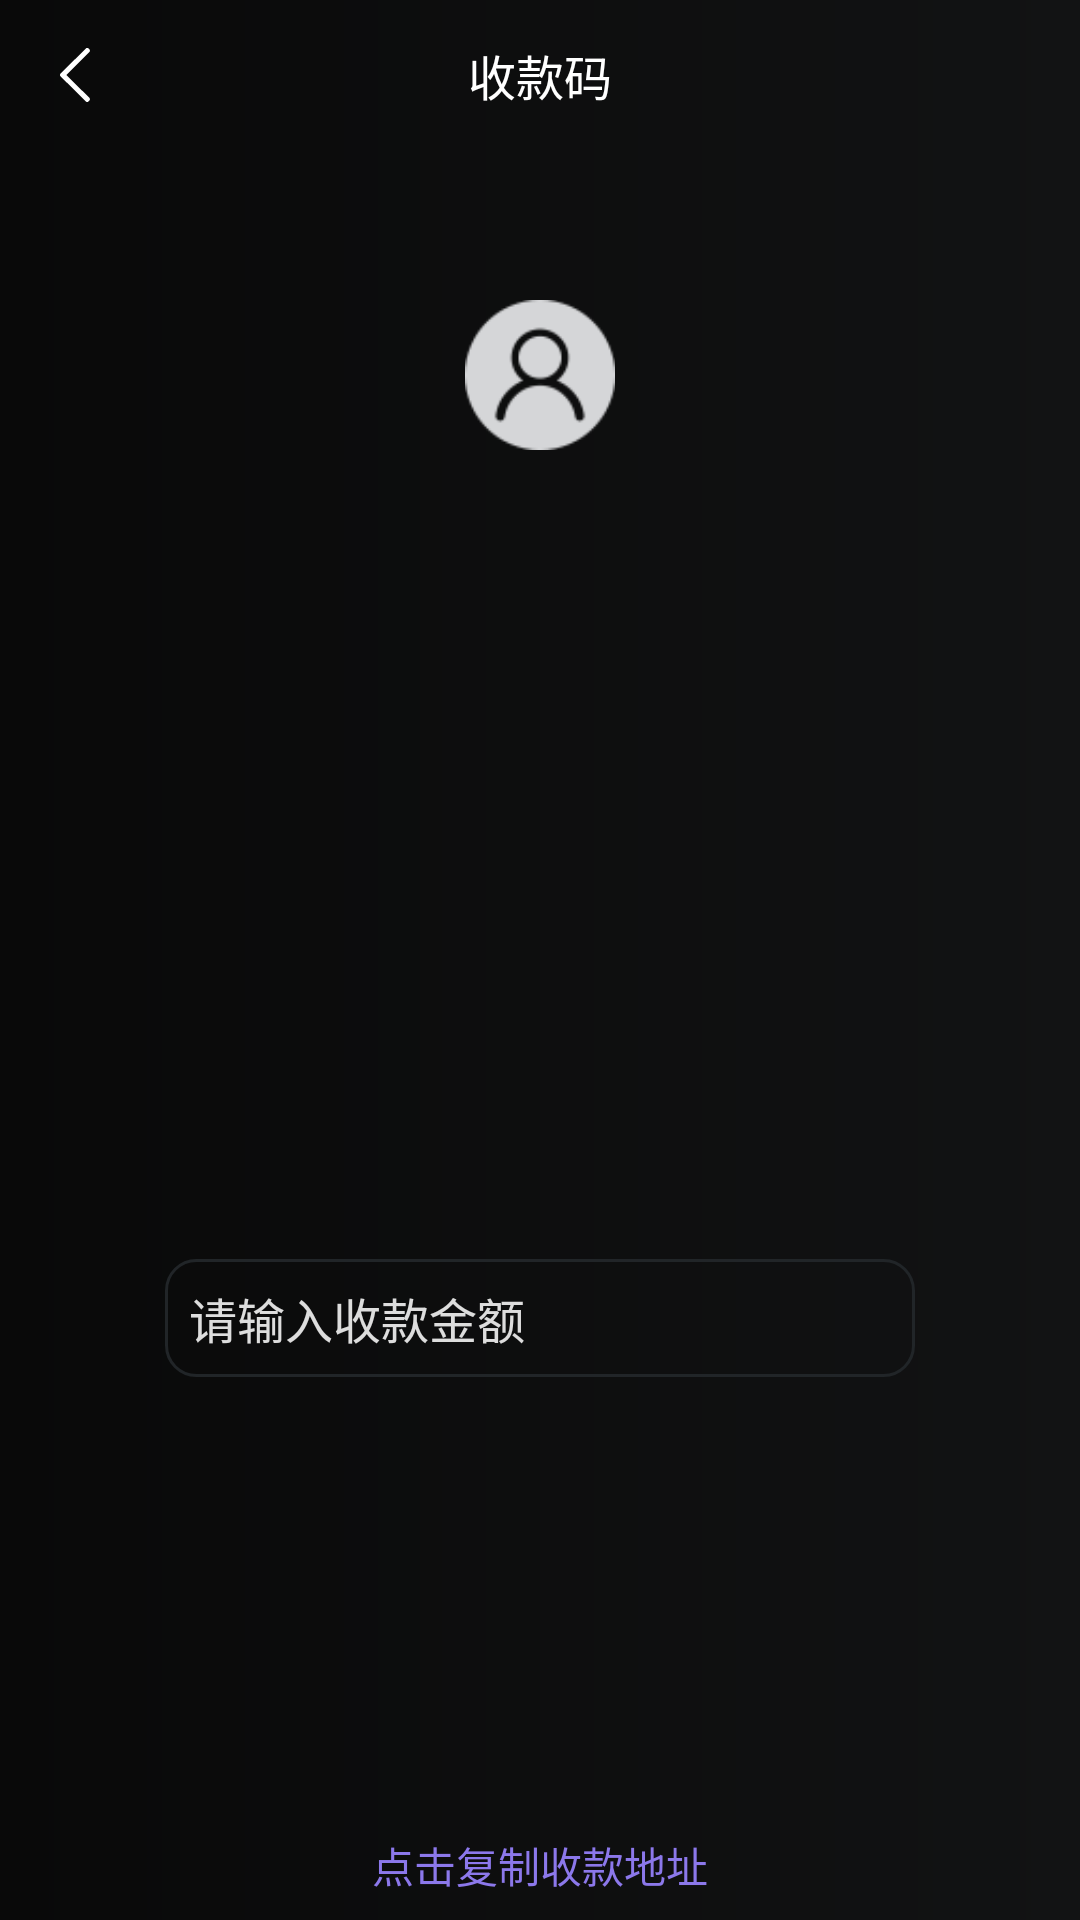

Android layout source for this screen:
<!-- AndroidManifest.xml: application theme AppTheme -->
<!-- res/layout/activity_person_qrcode.xml -->
<?xml version="1.0" encoding="utf-8"?>
<android.support.constraint.ConstraintLayout xmlns:android="http://schemas.android.com/apk/res/android"
    xmlns:app="http://schemas.android.com/apk/res-auto"
    xmlns:tools="http://schemas.android.com/tools"
    android:layout_width="match_parent"
    android:layout_height="match_parent">

    <android.support.constraint.ConstraintLayout
        android:layout_width="match_parent"
        android:layout_height="@dimen/height_title_bar">

        <ImageView
            android:layout_width="50dp"
            android:layout_height="match_parent"
            android:onClick="back"
            android:padding="@dimen/normal_padding"
            android:src="@drawable/ic_back" />

        <TextView
            android:layout_width="wrap_content"
            android:layout_height="wrap_content"
            android:text="收款码"
            android:textColor="@color/titleTxtColor"
            android:textSize="@dimen/titleTxtSize"
            app:layout_constraintBottom_toBottomOf="parent"
            app:layout_constraintLeft_toLeftOf="parent"
            app:layout_constraintRight_toRightOf="parent"
            app:layout_constraintTop_toTopOf="parent" />
    </android.support.constraint.ConstraintLayout>

    <ImageView
        android:id="@+id/avatar"
        android:layout_width="50dp"
        android:layout_height="50dp"
        android:layout_marginTop="100dp"
        android:src="@drawable/ic_avatar_default"
        app:layout_constraintLeft_toLeftOf="parent"
        app:layout_constraintRight_toRightOf="parent"
        app:layout_constraintTop_toTopOf="parent" />

    <TextView
        android:id="@+id/address"
        android:layout_width="wrap_content"
        android:layout_height="wrap_content"
        android:layout_marginLeft="@dimen/normal_padding"
        android:layout_marginRight="@dimen/normal_padding"
        android:layout_marginTop="@dimen/normal_padding"
        android:maxEms="15"
        android:textColor="@color/optionTxtColor"
        android:textSize="16sp"
        app:layout_constraintLeft_toLeftOf="parent"
        app:layout_constraintRight_toRightOf="parent"
        app:layout_constraintTop_toBottomOf="@+id/avatar"
        tools:text="sdfasdfasdfasdgafgdfghsdgasdfasdfasdasdfassdfasdfasdfasdgafgdfghsdgasdfasdfasdasdfas" />

    <ImageView
        android:id="@+id/qr_code_iv"
        android:layout_width="200dp"
        android:layout_height="200dp"
        android:layout_marginTop="@dimen/normal_padding"
        android:scaleType="centerCrop"
        app:layout_constraintLeft_toLeftOf="parent"
        app:layout_constraintRight_toRightOf="parent"
        app:layout_constraintTop_toBottomOf="@+id/address"
        tools:src="@drawable/pic_timg" />

    <EditText
        android:id="@+id/amount"
        android:layout_width="250dp"
        android:layout_height="wrap_content"
        android:layout_marginTop="@dimen/normal_padding"
        android:background="@drawable/bg_gray_round"
        android:hint="请输入收款金额"
        android:padding="@dimen/half_padding"
        android:textColor="#ffffff"
        android:textColorHint="@color/optionTxtColor"
        android:textSize="16sp"
        app:layout_constraintLeft_toLeftOf="parent"
        app:layout_constraintRight_toRightOf="parent"
        app:layout_constraintTop_toBottomOf="@+id/qr_code_iv" />

    <TextView
        android:layout_width="wrap_content"
        android:layout_height="wrap_content"
        android:text="点击复制收款地址"
        android:textColor="@color/linkTxtColor"
        android:textSize="14sp"
        android:onClick="copyAddress"
        app:layout_constraintBottom_toBottomOf="parent"
        app:layout_constraintLeft_toLeftOf="parent"
        android:layout_marginBottom="@dimen/half_padding"
        app:layout_constraintRight_toRightOf="parent" />
</android.support.constraint.ConstraintLayout>
<!-- resources referenced by this layout -->
<resources>
  <color name="linkTxtColor">#8c78eb</color>
  <color name="optionTxtColor">#dcffffff</color>
  <color name="titleTxtColor">#ffffff</color>
  <dimen name="half_padding">8dp</dimen>
  <dimen name="height_title_bar">50dp</dimen>
  <dimen name="normal_padding">16dp</dimen>
  <dimen name="titleTxtSize">16sp</dimen>
  <!-- drawable bg_gray_round (drawable) -->
  <?xml version="1.0" encoding="utf-8"?>
  <shape xmlns:android="http://schemas.android.com/apk/res/android">
      <corners android:radius="10dp" />
      <stroke
          android:width="1dp"
          android:color="@color/lineColor" />
  </shape>
  <!-- drawable ic_avatar_default: png bitmap (drawable-xhdpi, 19586 bytes) -->
  <!-- drawable ic_back: png bitmap (drawable-xxhdpi, 466 bytes) -->
  <!-- drawable pic_timg: jpg bitmap (drawable, 103617 bytes) -->
  <style name="AppTheme" parent="Theme.AppCompat.Light.NoActionBar">
          
          <item name="colorPrimary">@color/colorPrimary</item>
          <item name="colorPrimaryDark">@color/colorPrimaryDark</item>
          <item name="colorAccent">@color/colorAccent</item>
          <item name="android:windowBackground">@drawable/bg_main</item>
      </style>
  <color name="lineColor">#212528</color>
  <color name="colorPrimary">#0e0e0e</color>
  <color name="colorPrimaryDark">#0e0e0e</color>
  <color name="colorAccent">#FF4081</color>
  <!-- drawable bg_main (drawable) -->
  <?xml version="1.0" encoding="utf-8"?>
  <shape xmlns:android="http://schemas.android.com/apk/res/android">
      <gradient
          android:endColor="#121314"
          android:startColor="#090909" />
  </shape>
</resources>
